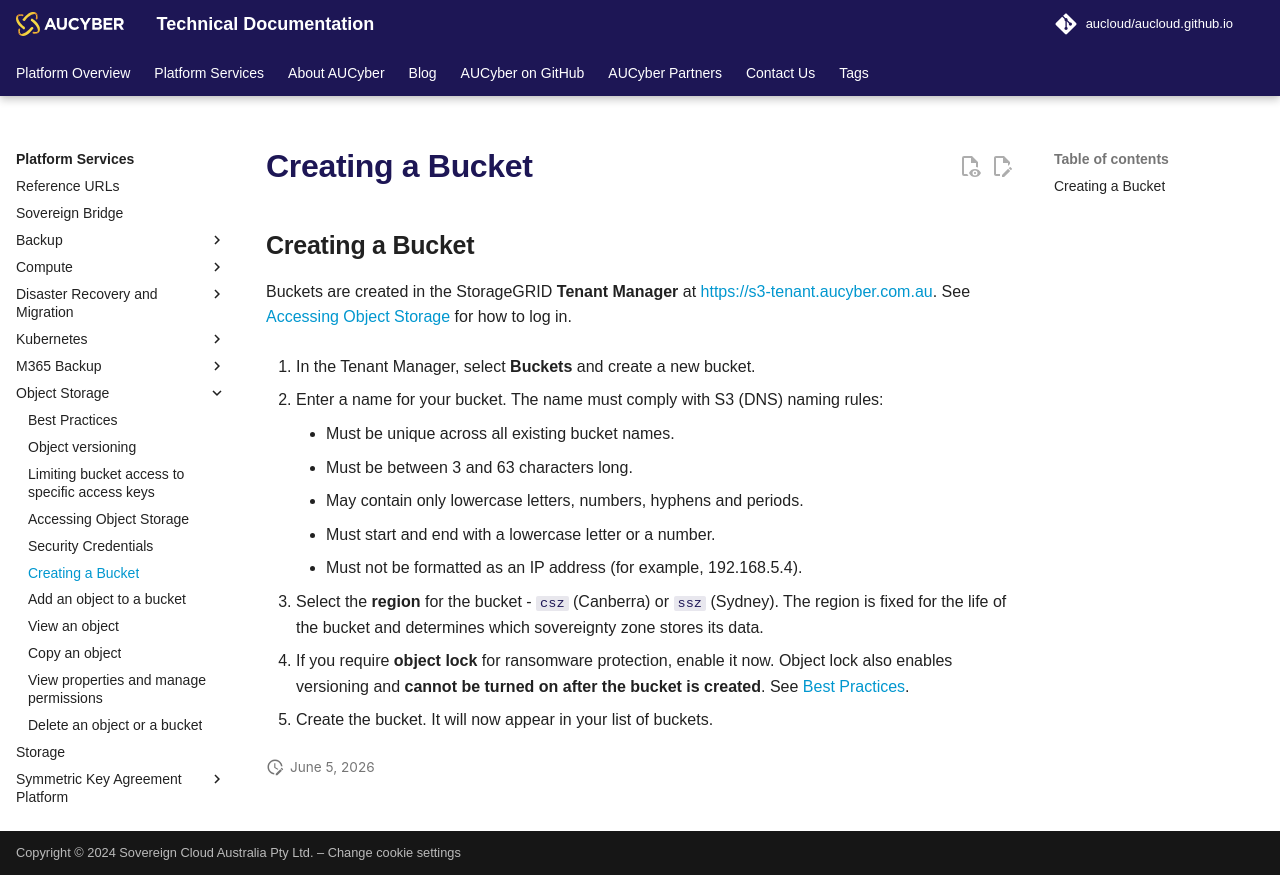

repository: aucloud/aucloud.github.io · page: latest/Platform_Services/Object_Storage/creating_a_bucket/index.html · generator: mkdocs

---
title: Creating a Bucket
description: Creating a Bucket
---

## Creating a Bucket

Buckets are created in the StorageGRID **Tenant Manager** at [https://s3-tenant.aucyber.com.au](https://s3-tenant.aucyber.com.au). See [Accessing Object Storage](./accessing_object_storage.md) for how to log in.

1. In the Tenant Manager, select **Buckets** and create a new bucket.

1. Enter a name for your bucket. The name must comply with S3 (DNS) naming rules:

    - Must be unique across all existing bucket names.
    - Must be between 3 and 63 characters long.
    - May contain only lowercase letters, numbers, hyphens and periods.
    - Must start and end with a lowercase letter or a number.
    - Must not be formatted as an IP address (for example, 192.168.5.4).

1. Select the **region** for the bucket - `csz` (Canberra) or `ssz` (Sydney). The region is fixed for the life of the bucket and determines which sovereignty zone stores its data.

1. If you require **object lock** for ransomware protection, enable it now. Object lock also enables versioning and **cannot be turned on after the bucket is created**. See [Best Practices](./best_practices.md).

1. Create the bucket. It will now appear in your list of buckets.
